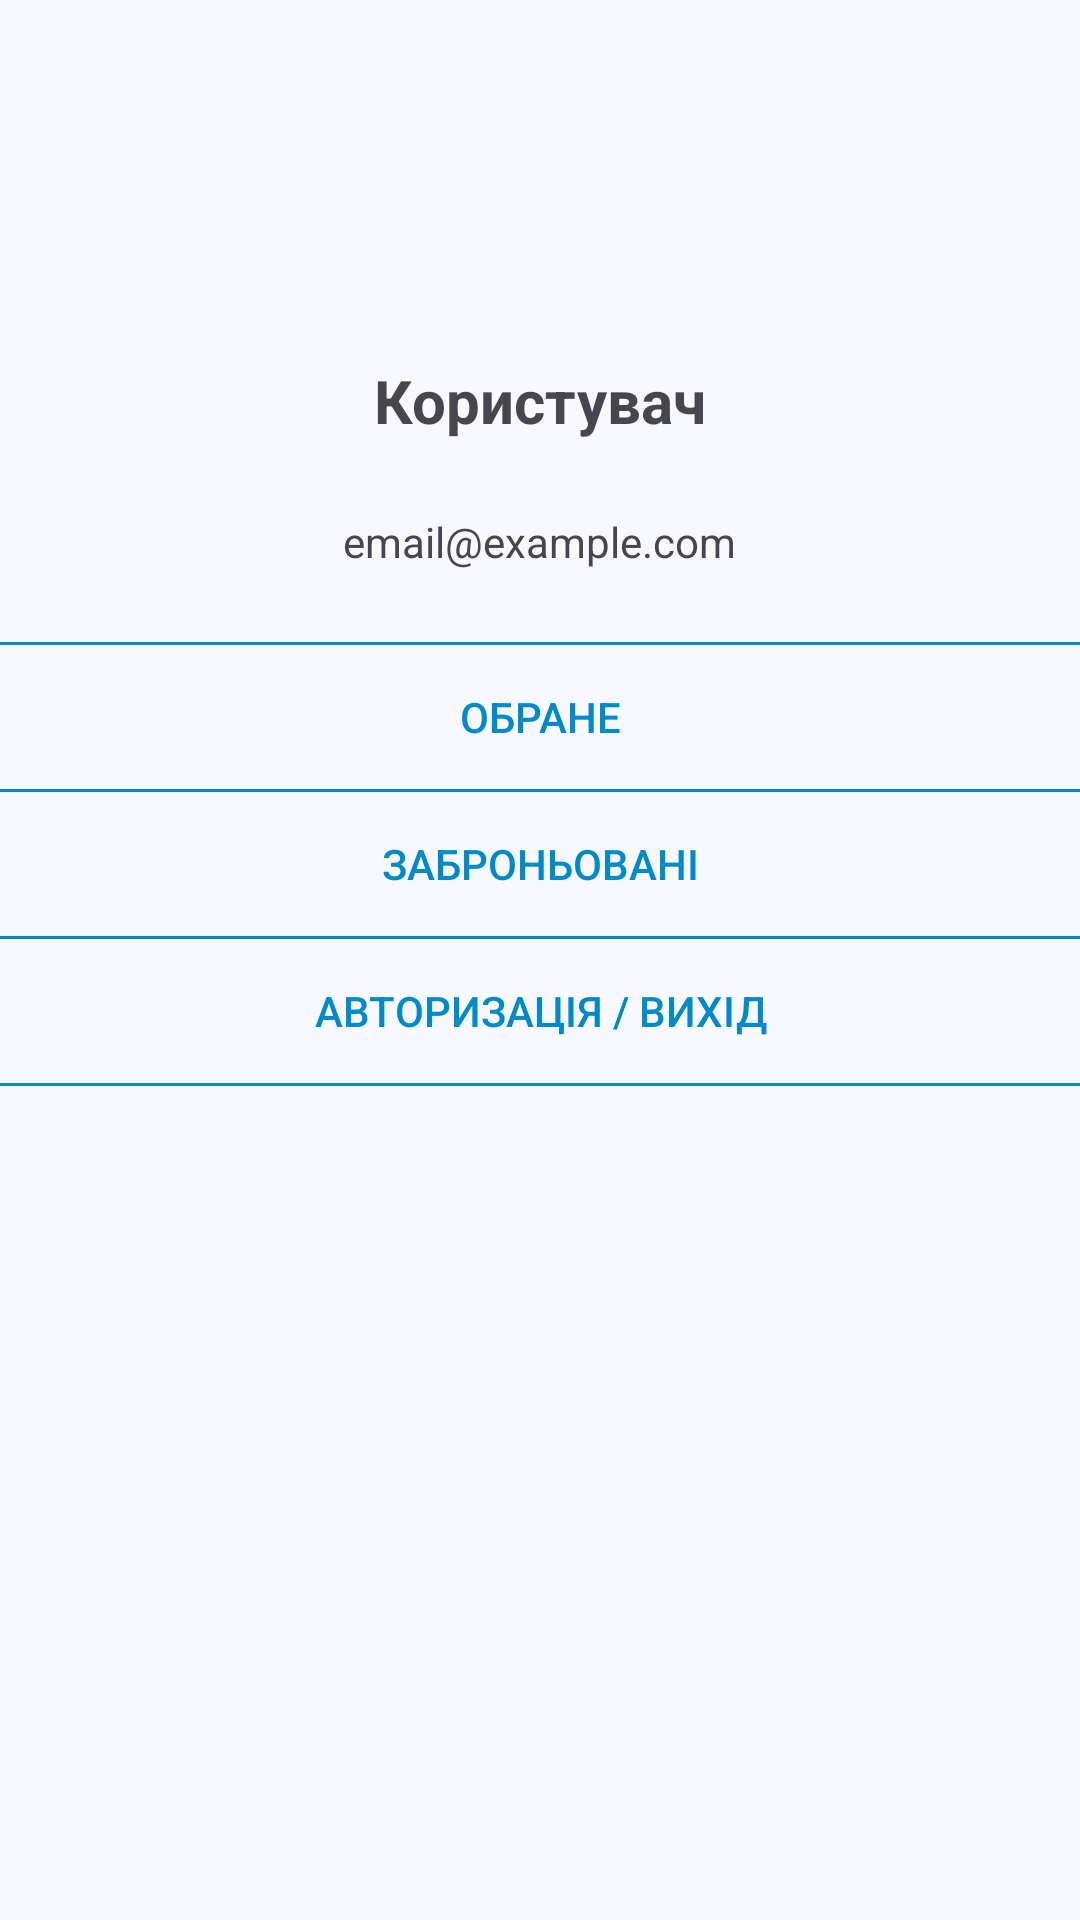

The Android layout XML behind this screen, and the referenced resources:
<!-- AndroidManifest.xml: application theme Theme.HotelBooking -->
<!-- res/layout/p3_fragment_profile.xml -->
<?xml version="1.0" encoding="utf-8"?>
<FrameLayout xmlns:android="http://schemas.android.com/apk/res/android"
    xmlns:tools="http://schemas.android.com/tools"
    android:layout_width="match_parent"
    android:layout_height="match_parent"
    tools:context=".ProfileFragment">

    <LinearLayout
        android:layout_width="match_parent"
        android:layout_height="match_parent"
        android:orientation="vertical"
        android:background="#F8F9FF"
        android:paddingVertical="24dp"
        >

        <ImageView
            android:layout_width="80dp"
            android:layout_height="80dp"
            android:src="@drawable/baseline_person_24"
            android:layout_gravity="center_horizontal"
            android:layout_marginBottom="16dp"/>

        <TextView
            android:id="@+id/textProfileName"
            android:layout_width="wrap_content"
            android:layout_height="wrap_content"
            android:text="Користувач"
            android:textSize="20sp"
            android:textStyle="bold"
            android:layout_gravity="center_horizontal"/>

        <TextView
            android:id="@+id/textProfileEmail"
            android:layout_width="wrap_content"
            android:layout_height="wrap_content"
            android:text="email@example.com"
            android:layout_marginTop="24dp"
            android:textSize="14sp"
            android:layout_gravity="center_horizontal"
            android:layout_marginBottom="24dp"/>


        <View
            android:layout_width="match_parent"
            android:layout_height="1dp"
            android:background="#008AC9"/>

        <Button
            android:id="@+id/buttonFavorites"
            android:layout_width="match_parent"
            android:layout_height="48dp"
            android:text="Обране"
            android:background="@android:color/transparent"
            android:textColor="#008AC9"/>

        <View
            android:layout_width="match_parent"
            android:layout_height="1dp"
            android:background="#008AC9"/>

        <Button
            android:id="@+id/buttonBookings"
            android:layout_width="match_parent"
            android:layout_height="48dp"
            android:text="Заброньовані"
            android:background="@android:color/transparent"
            android:textColor="#008AC9"/>

        <View
            android:layout_width="match_parent"
            android:layout_height="1dp"
            android:background="#008AC9"/>

        <Button
            android:id="@+id/buttonAuth"
            android:layout_width="match_parent"
            android:layout_height="48dp"
            android:text="Авторизація / Вихід"
            android:background="@android:color/transparent"
            android:textColor="#008AC9"/>

        <View
            android:layout_width="match_parent"
            android:layout_height="1dp"
            android:background="#008AC9"/>

    </LinearLayout>

</FrameLayout>
<!-- resources referenced by this layout -->
<resources>
  <style name="Theme.HotelBooking" parent="Base.Theme.HotelBooking" />
  <style name="Base.Theme.HotelBooking" parent="Theme.Material3.DayNight.NoActionBar">
          
          
      </style>
</resources>
